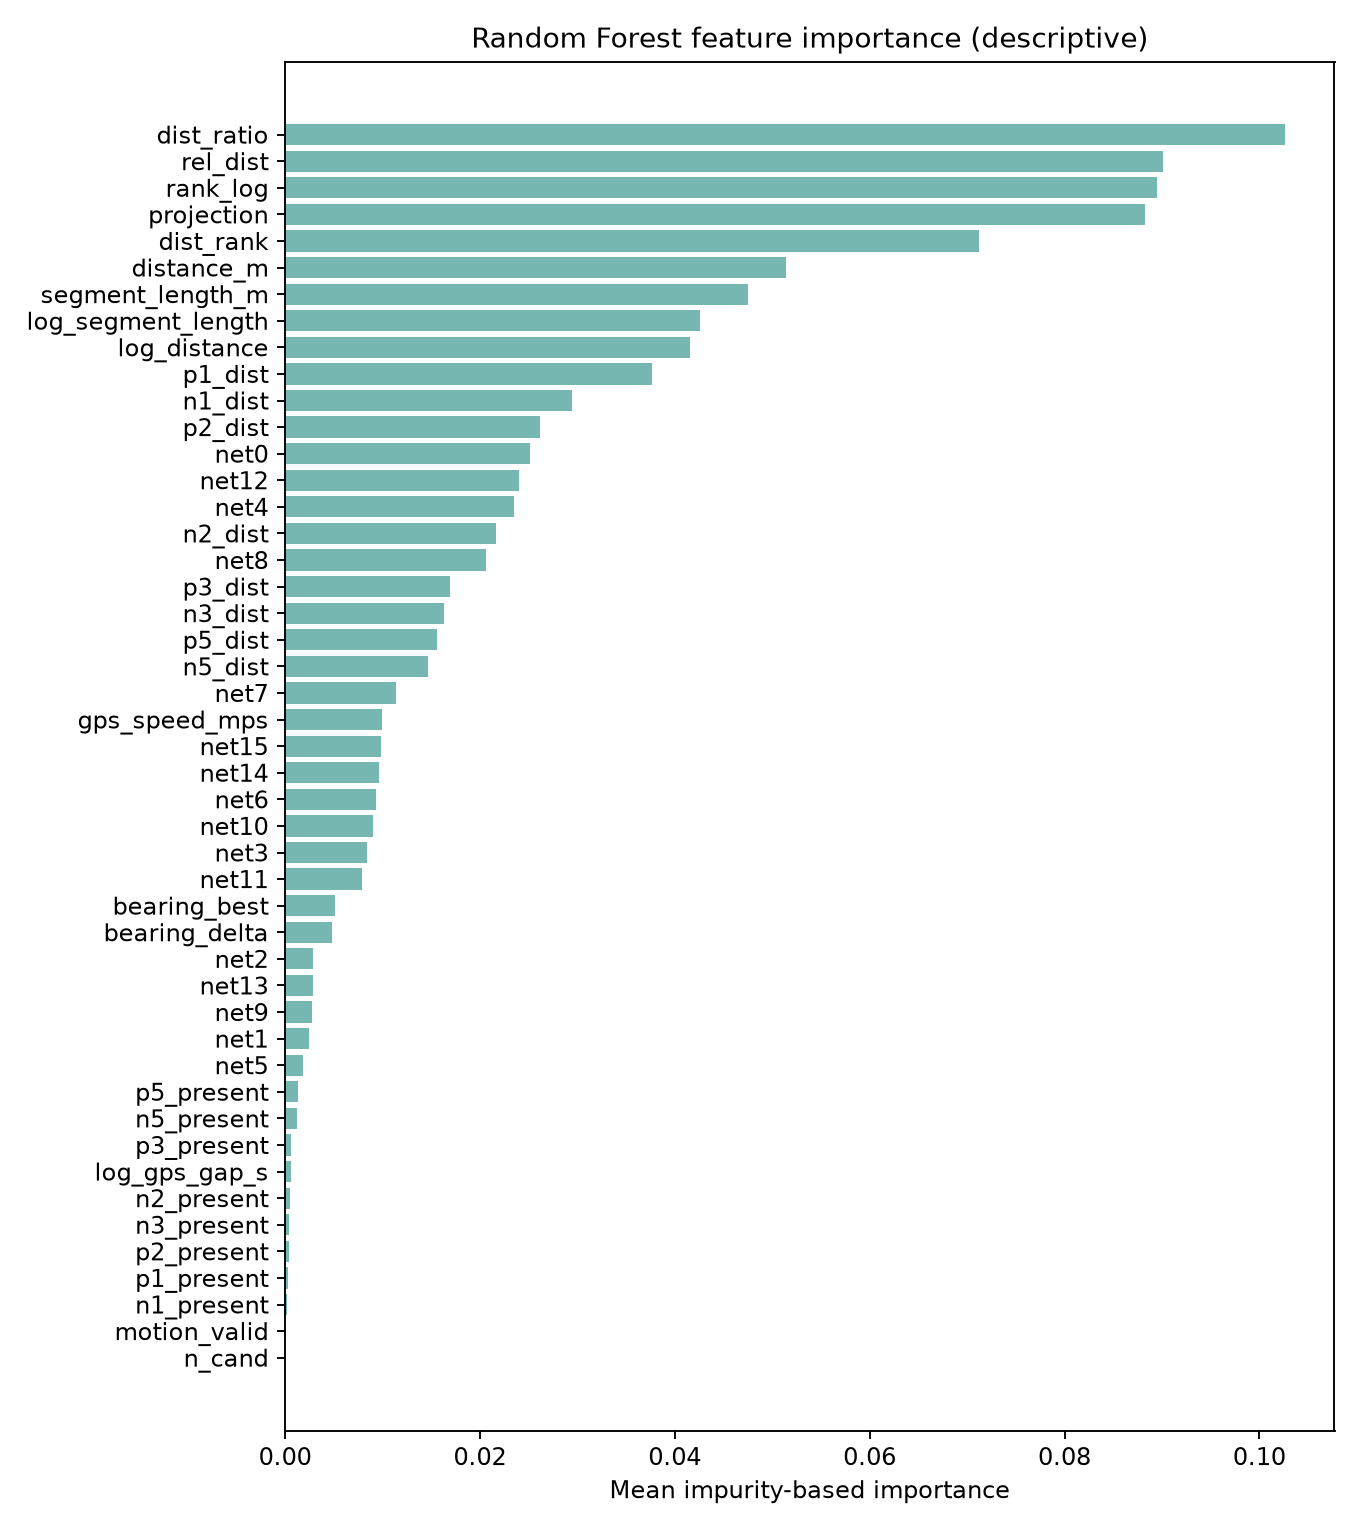

The data file committed next to this chart (first rows):
feature, mean_tree_importance
dist_ratio, 0.1026
rel_dist, 0.09006
rank_log, 0.08949
projection, 0.08828
dist_rank, 0.07122
distance_m, 0.05141
segment_length_m, 0.04752
log_segment_length, 0.04259
log_distance, 0.04158
p1_dist, 0.03764
n1_dist, 0.02945
p2_dist, 0.02616
net0, 0.02513
net12, 0.02402
net4, 0.02346
n2_dist, 0.02163
net8, 0.02059
p3_dist, 0.01697
n3_dist, 0.01634
p5_dist, 0.01557
n5_dist, 0.01471
net7, 0.01139
gps_speed_mps, 0.009981
net15, 0.009801
net14, 0.009599
net6, 0.009314
net10, 0.009001
net3, 0.008418
net11, 0.007858
bearing_best, 0.005132
bearing_delta, 0.00485
net2, 0.002881
net13, 0.002874
net9, 0.002756
net1, 0.002453
net5, 0.001836
p5_present, 0.001307
n5_present, 0.001232
p3_present, 0.0005964
log_gps_gap_s, 0.0005605
n2_present, 0.0005387
n3_present, 0.0004152
p2_present, 0.0003547
p1_present, 0.0002646
n1_present, 0.0001487
motion_valid, 4.232408682460668e-05
n_cand, 0.0
